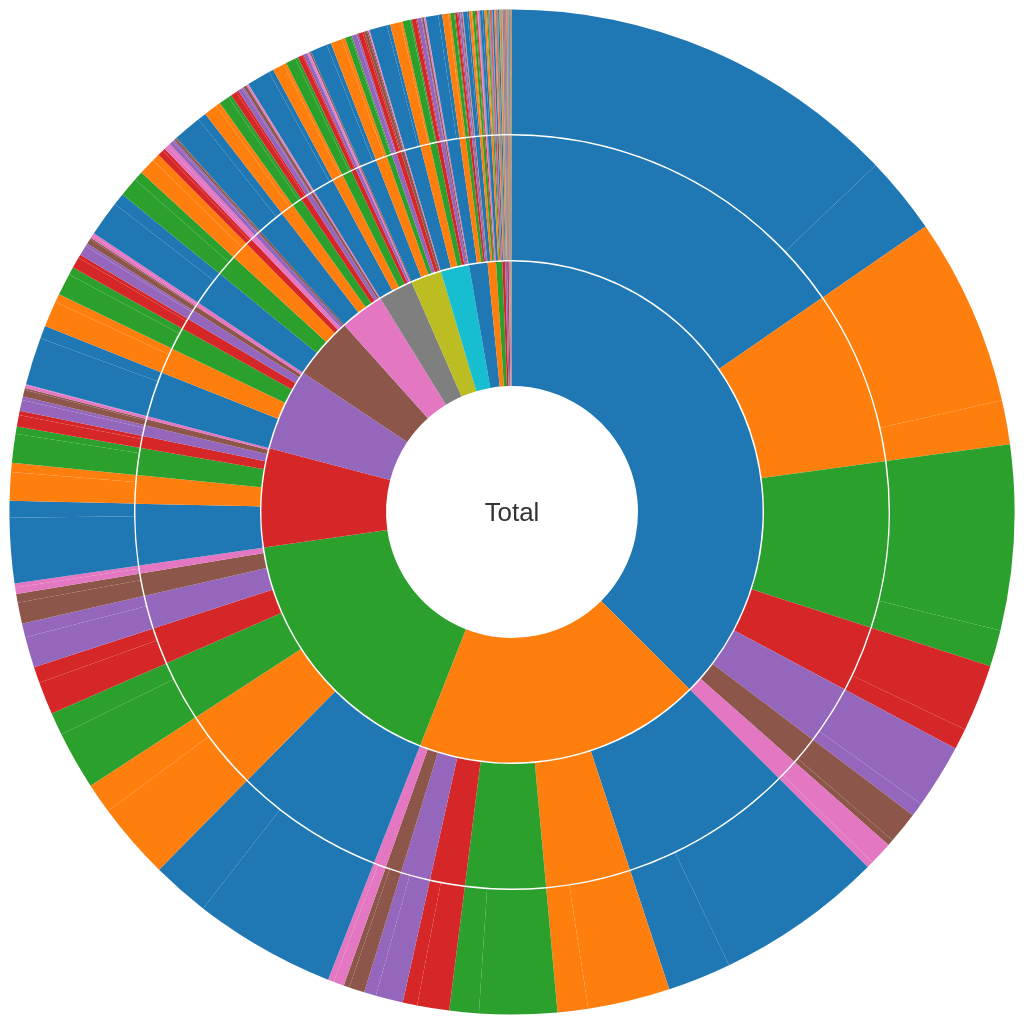
D3 v7 page, settled after 480 driven frames (8 s of simulated time); the page loaded 1 data file(s).



// Set dimensions
const width = 700;
const radius = width / 2;

const format = d3.format(",d");
const color = d3.scaleOrdinal(d3.schemeCategory10);

// Create tooltip
const tooltip = d3.select("body").append("div")
    .attr("class", "tooltip")
    .style("opacity", 0);

// Create SVG
const svg = d3.select("#chart")
  .append("svg")
    .attr("viewBox", [0, 0, width, width])
  .append("g")
    .attr("transform", `translate(${radius},${radius})`);

// Partition layout
const partition = data => {
  const root = d3.hierarchy(data)
      .sum(d => d.value || 0)
      .sort((a, b) => b.value - a.value);
  return d3.partition()
      .size([2 * Math.PI, root.height + 1])
    (root);
};

// Arc generator
const arc = d3.arc()
    .startAngle(d => d.x0)
    .endAngle(d => d.x1)
    .innerRadius(d => d.y0 * radius / 4)
    .outerRadius(d => d.y1 * radius / 4 - 1);

// Load JSON data
d3.json("black_friday_hierarchy.json").then(data => {
  const root = partition(data);
  root.each(d => d.current = d);

  const path = svg.append("g")
    .selectAll("path")
    .data(root.descendants().slice(1))
    .join("path")
      .attr("fill", d => color((d.children ? d : d.parent).data.name))
      .attr("d", d => arc(d.current))
      .on("mouseover", (event, d) => {
        tooltip.transition().duration(200).style("opacity", 0.9);
        tooltip.html(`<strong>${d.data.name}</strong><br/>${format(d.value)}`)
               .style("left", (event.pageX + 10) + "px")
               .style("top", (event.pageY - 28) + "px");
      })
      .on("mouseout", () => tooltip.transition().duration(500).style("opacity", 0))
      .on("click", clicked);

  // Add center label
  svg.append("text")
    .attr("class", "center-label")
    .attr("dy", "0.35em")
    .text("Total");

  function clicked(event, p) {
    root.each(d => d.target = {
      x0: Math.max(0, Math.min(1, (d.x0 - p.x0) / (p.x1 - p.x0))) * 2 * Math.PI,
      x1: Math.max(0, Math.min(1, (d.x1 - p.x0) / (p.x1 - p.x0))) * 2 * Math.PI,
      y0: Math.max(0, d.y0 - p.y0),
      y1: Math.max(0, d.y1 - p.y0)
    });

    const t = svg.transition().duration(750);
    path.transition(t)
        .tween("data", d => {
          const i = d3.interpolate(d.current, d.target);
          return t => d.current = i(t);
        })
        .attrTween("d", d => () => arc(d.current));
  }
});



### data: black_friday_hierarchy.json
{
 "name": "Total",
 "children": [
  {
   "name": "1",
   "children": [
    "{... 2 keys}",
    "{... 2 keys}",
    "{... 2 keys}",
    "{... 2 keys}",
    "{... 2 keys}",
    "{... 2 keys}",
    "{... 2 keys}"
   ]
  },
  {
   "name": "10",
   "children": [
    "{... 2 keys}",
    "{... 2 keys}",
    "{... 2 keys}",
    "{... 2 keys}",
    "{... 2 keys}",
    "{... 2 keys}",
    "{... 2 keys}"
   ]
  },
  {
   "name": "11",
   "children": [
    "{... 2 keys}",
    "{... 2 keys}",
    "{... 2 keys}",
    "{... 2 keys}",
    "{... 2 keys}",
    "{... 2 keys}",
    "{... 2 keys}"
   ]
  },
  {
   "name": "12",
   "children": [
    "{... 2 keys}",
    "{... 2 keys}",
    "{... 2 keys}",
    "{... 2 keys}",
    "{... 2 keys}",
    "{... 2 keys}",
    "{... 2 keys}"
   ]
  },
  {
   "name": "13",
   "children": [
    "{... 2 keys}",
    "{... 2 keys}",
    "{... 2 keys}",
    "{... 2 keys}",
    "{... 2 keys}",
    "{... 2 keys}",
    "{... 2 keys}"
   ]
  },
  {
   "name": "14",
   "children": [
    "{... 2 keys}",
    "{... 2 keys}",
    "{... 2 keys}",
    "{... 2 keys}",
    "{... 2 keys}",
    "{... 2 keys}",
    "{... 2 keys}"
   ]
  },
  {
   "name": "15",
   "children": [
    "{... 2 keys}",
    "{... 2 keys}",
    "{... 2 keys}",
    "{... 2 keys}",
    "{... 2 keys}",
    "{... 2 keys}",
    "{... 2 keys}"
   ]
  },
  {
   "name": "16",
   "children": [
    "{... 2 keys}",
    "{... 2 keys}",
    "{... 2 keys}",
    "{... 2 keys}",
    "{... 2 keys}",
    "{... 2 keys}",
    "{... 2 keys}"
   ]
  },
  "... 12 more items"
 ]
}